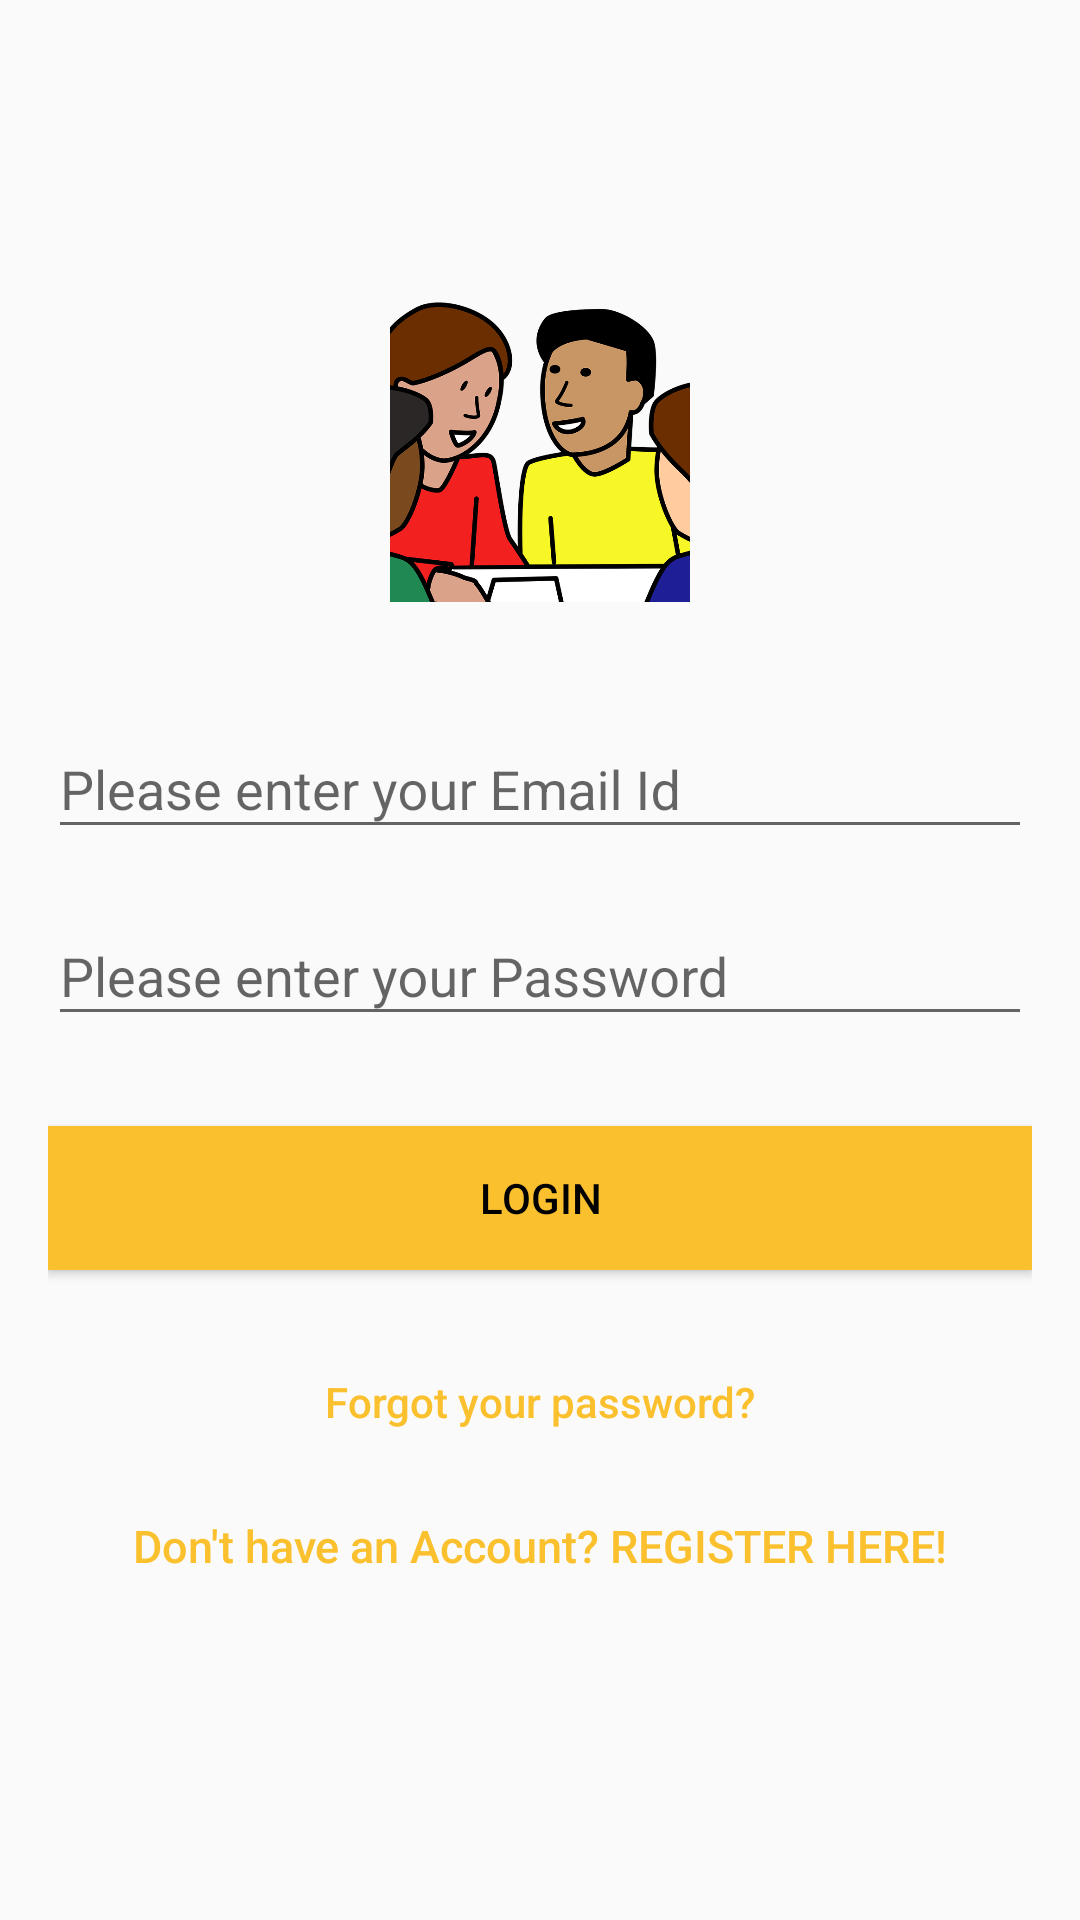

Produce the Android XML layout that renders to this screen, including the resource entries it uses.
<!-- AndroidManifest.xml: application theme AppTheme -->
<!-- res/layout/activity_login.xml -->
<?xml version="1.0" encoding="utf-8"?>
<androidx.coordinatorlayout.widget.CoordinatorLayout
    xmlns:android="http://schemas.android.com/apk/res/android"
    xmlns:app="http://schemas.android.com/apk/res-auto"
    xmlns:tools="http://schemas.android.com/tools"
    android:layout_width="match_parent"
    android:layout_height="match_parent"
    android:fitsSystemWindows="true"
    tools:context=".LoginActivity">





    <LinearLayout
        android:layout_width="fill_parent"
        android:layout_height="fill_parent"
        android:gravity="center"
        android:orientation="vertical"
        android:padding="@dimen/activity_horizontal_margin">

       <ImageView

            android:layout_width="@dimen/logo_w_h"
            android:layout_height="@dimen/logo_w_h"
            android:layout_gravity="center_horizontal"
            android:scaleType="centerCrop"
            android:layout_marginBottom="30dp"
            app:srcCompat="@mipmap/icon" />



        <com.google.android.material.textfield.TextInputLayout
            android:layout_width="match_parent"
            android:layout_height="wrap_content">

            <EditText
                android:id="@+id/email"
                android:layout_width="match_parent"
                android:layout_height="wrap_content"
                android:layout_marginBottom="10dp"
                android:hint="@string/hint_email"
                android:inputType="textEmailAddress"
                android:textColor="@android:color/black"
                android:textColorHint="@android:color/white" />
        </com.google.android.material.textfield.TextInputLayout>

        <com.google.android.material.textfield.TextInputLayout
            android:layout_width="match_parent"
            android:layout_height="wrap_content">

            <EditText
                android:id="@+id/password"
                android:layout_width="fill_parent"
                android:layout_height="wrap_content"
                android:layout_marginBottom="10dp"
                android:hint="@string/hint_password"
                android:inputType="textPassword"
                android:textColor="@android:color/black"
                android:textColorHint="@android:color/black" />
        </com.google.android.material.textfield.TextInputLayout>

        

        <Button
            android:id="@+id/btn_login"
            android:layout_width="fill_parent"
            android:layout_height="wrap_content"
            android:layout_marginTop="20dp"
            android:background="@color/colorAccent"
            android:text="@string/btn_login"
            android:textColor="@android:color/black" />

        <Button
            android:id="@+id/btn_reset_password"
            android:layout_width="fill_parent"
            android:layout_height="wrap_content"
            android:layout_marginTop="20dp"
            android:background="@null"
            android:text="@string/forgot_password"
            android:textAllCaps="false"
            android:textColor="@color/colorAccent" />

        

        <Button
            android:id="@+id/btn_signup"
            android:layout_width="fill_parent"
            android:layout_height="wrap_content"
            android:background="@null"
            android:text="@string/btn_link_to_register"
            android:textAllCaps="false"
            android:textColor="@color/colorAccent"
            android:textSize="15dp" />
    </LinearLayout>

    <ProgressBar
        android:id="@+id/progressBar"
        android:layout_width="30dp"
        android:layout_height="30dp"
        android:layout_gravity="center|bottom"
        android:layout_marginBottom="20dp"
        android:visibility="gone" />
</androidx.coordinatorlayout.widget.CoordinatorLayout>
<!-- resources referenced by this layout -->
<resources>
  <color name="colorAccent">#fbc02d</color>
  <dimen name="activity_horizontal_margin">16dp</dimen>
  <dimen name="logo_w_h">100dp</dimen>
  <!-- mipmap icon: png bitmap (mipmap-hdpi, 140961 bytes) -->
  <string name="btn_link_to_register">Don\'t have an Account? REGISTER HERE!</string>
  <string name="btn_login">LOGIN</string>
  <string name="forgot_password">Forgot your password?</string>
  <string name="hint_email">Please enter your Email Id</string>
  <string name="hint_password">Please enter your Password</string>
  <style name="AppTheme" parent="Theme.AppCompat.Light.DarkActionBar">
          
          <item name="colorPrimary">@color/colorAccent</item>
          <item name="colorPrimaryDark">@color/colorPrimaryDark</item>
          <item name="colorAccent">@color/colorPrimary</item>
  
      </style>
  <color name="colorPrimaryDark">#c49000</color>
  <color name="colorPrimary">#ff9800</color>
</resources>
